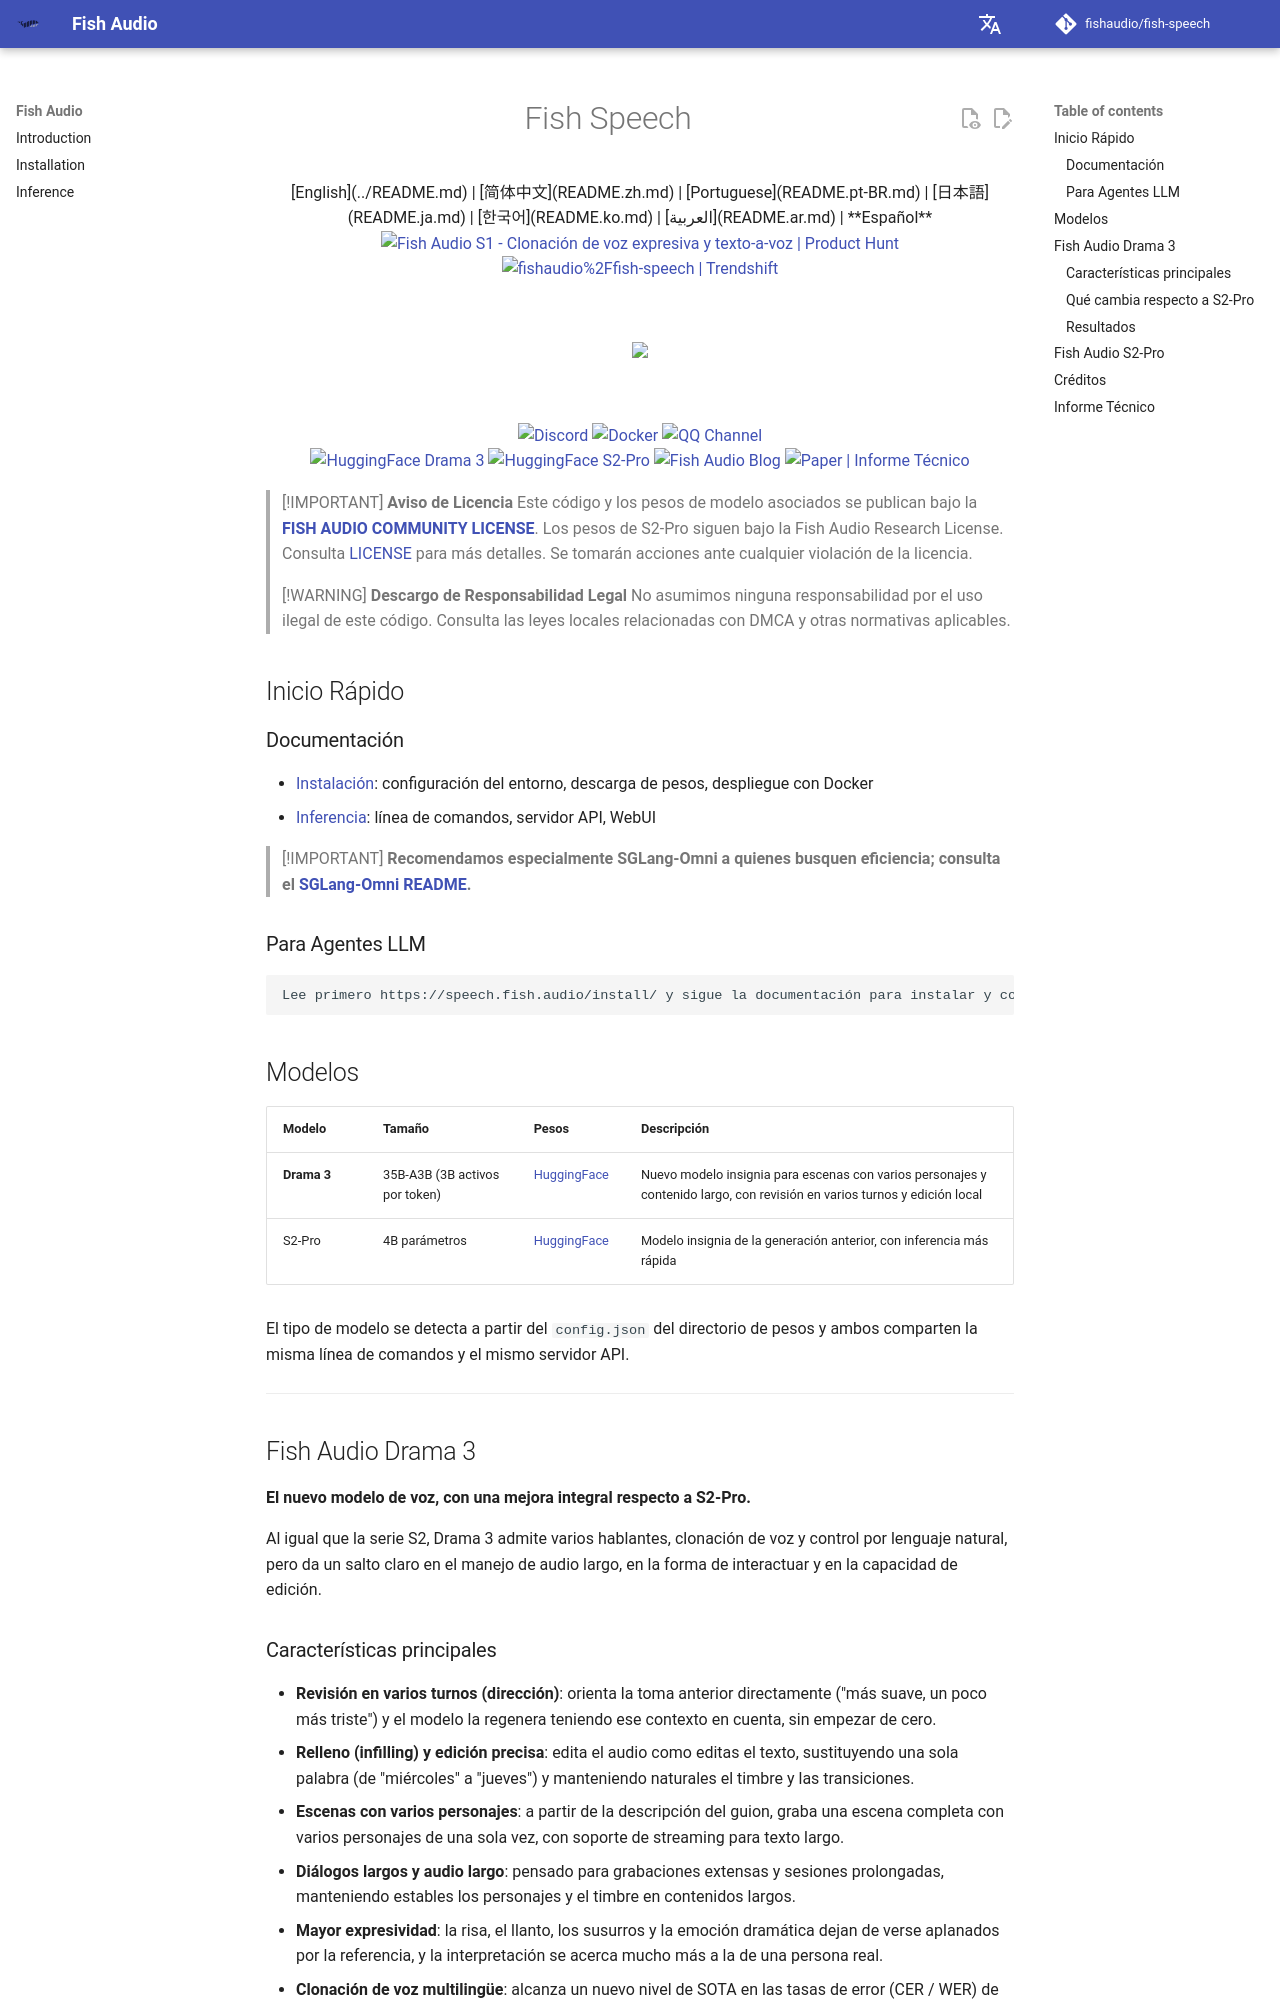

repository: peterrosetu/fish-speech · page: README.es/index.html · generator: mkdocs

<div align="center">
<h1>Fish Speech</h1>

[English](../README.md) | [简体中文](README.zh.md) | [Portuguese](README.pt-BR.md) | [日本語](README.ja.md) | [한국어](README.ko.md) | [العربية](README.ar.md) | **Español** <br>

<a href="https://www.producthunt.com/products/fish-speech?embed=true&utm_source=badge-top-post-badge&utm_medium=badge&utm_source=badge-fish&#0045;audio&#0045;s1" target="_blank"><img src="https://api.producthunt.com/widgets/embed-image/v1/top-post-badge.svg?post_id=1023740&theme=light&period=daily&t=1761164814710" alt="Fish&#0032;Audio&#0032;S1 - Clonación&#0032;de&#0032;voz&#0032;expresiva&#0032;y&#0032;texto&#0045;a&#0045;voz | Product Hunt" style="width: 250px; height: 54px;" width="250" height="54" /></a> <a href="https://trendshift.io/repositories/7014" target="_blank"> <img src="https://trendshift.io/api/badge/repositories/7014" alt="fishaudio%2Ffish-speech | Trendshift" style="width: 250px; height: 55px;" width="250" height="55"/> </a> <br>

</div>
<br>

<div align="center">
    <img src="https://count.getloli.com/get/@fish-speech?theme=asoul" /><br>
</div>

<br>

<div align="center">
    <a target="_blank" href="https://discord.gg/Es5qTB9BcN">
        <img alt="Discord" src="https://img.shields.io/discord/1214047546020728892?color=%23738ADB&label=Discord&logo=discord&logoColor=white&style=flat-square"/>
    </a>
    <a target="_blank" href="https://hub.docker.com/r/fishaudio/fish-speech">
        <img alt="Docker" src="https://img.shields.io/docker/pulls/fishaudio/fish-speech?style=flat-square&logo=docker"/>
    </a>
    <a target="_blank" href="https://pd.qq.com/s/bwxia254o">
      <img alt="QQ Channel" src="https://img.shields.io/badge/QQ-blue?logo=tencentqq">
    </a>
</div>

<div align="center">
    <a target="_blank" href="https://huggingface.co/fishaudio/drama-3">
        <img alt="HuggingFace Drama 3" src="https://img.shields.io/badge/🤗%20-Drama%203-orange"/>
    </a>
    <a target="_blank" href="https://huggingface.co/fishaudio/s2-pro">
        <img alt="HuggingFace S2-Pro" src="https://img.shields.io/badge/🤗%20-S2--Pro-orange"/>
    </a>
    <a target="_blank" href="https://fish.audio/blog/fish-audio-open-sources-s2/">
        <img alt="Fish Audio Blog" src="https://img.shields.io/badge/Blog-Fish_Audio_S2-1f7a8c?style=flat-square&logo=readme&logoColor=white"/>
    </a>
    <a target="_blank" href="https://arxiv.org/abs/2610.18010">
        <img alt="Paper | Informe Técnico" src="https://img.shields.io/badge/Paper-Technical_Report-b31b1b?style=flat-square"/>
    </a>
</div>

> [!IMPORTANT]
> **Aviso de Licencia**
> Este código y los pesos de modelo asociados se publican bajo la **[FISH AUDIO COMMUNITY LICENSE](../LICENSE)**. Los pesos de S2-Pro siguen bajo la Fish Audio Research License. Consulta [LICENSE](../LICENSE) para más detalles. Se tomarán acciones ante cualquier violación de la licencia.

> [!WARNING]
> **Descargo de Responsabilidad Legal**
> No asumimos ninguna responsabilidad por el uso ilegal de este código. Consulta las leyes locales relacionadas con DMCA y otras normativas aplicables.

## Inicio Rápido

### Documentación

- [Instalación](https://speech.fish.audio/install/): configuración del entorno, descarga de pesos, despliegue con Docker
- [Inferencia](https://speech.fish.audio/inference/): línea de comandos, servidor API, WebUI

> [!IMPORTANT]
> **Recomendamos especialmente SGLang-Omni a quienes busquen eficiencia; consulta el [SGLang-Omni README](https://github.com/sgl-project/sglang-omni/blob/main/sglang_omni/models/fishaudio_drama_3/README.md).**

### Para Agentes LLM

```
Lee primero https://speech.fish.audio/install/ y sigue la documentación para instalar y configurar Fish Audio Drama 3 (o S2-Pro).
```

## Modelos

| Modelo | Tamaño | Pesos | Descripción |
|------|------|------|------|
| **Drama 3** | 35B-A3B (3B activos por token) | [HuggingFace](https://huggingface.co/fishaudio/drama-3) | Nuevo modelo insignia para escenas con varios personajes y contenido largo, con revisión en varios turnos y edición local |
| S2-Pro | 4B parámetros | [HuggingFace](https://huggingface.co/fishaudio/s2-pro) | Modelo insignia de la generación anterior, con inferencia más rápida |

El tipo de modelo se detecta a partir del `config.json` del directorio de pesos y ambos comparten la misma línea de comandos y el mismo servidor API.

---

## Fish Audio Drama 3

**El nuevo modelo de voz, con una mejora integral respecto a S2-Pro.**

Al igual que la serie S2, Drama 3 admite varios hablantes, clonación de voz y control por lenguaje natural, pero da un salto claro en el manejo de audio largo, en la forma de interactuar y en la capacidad de edición.
